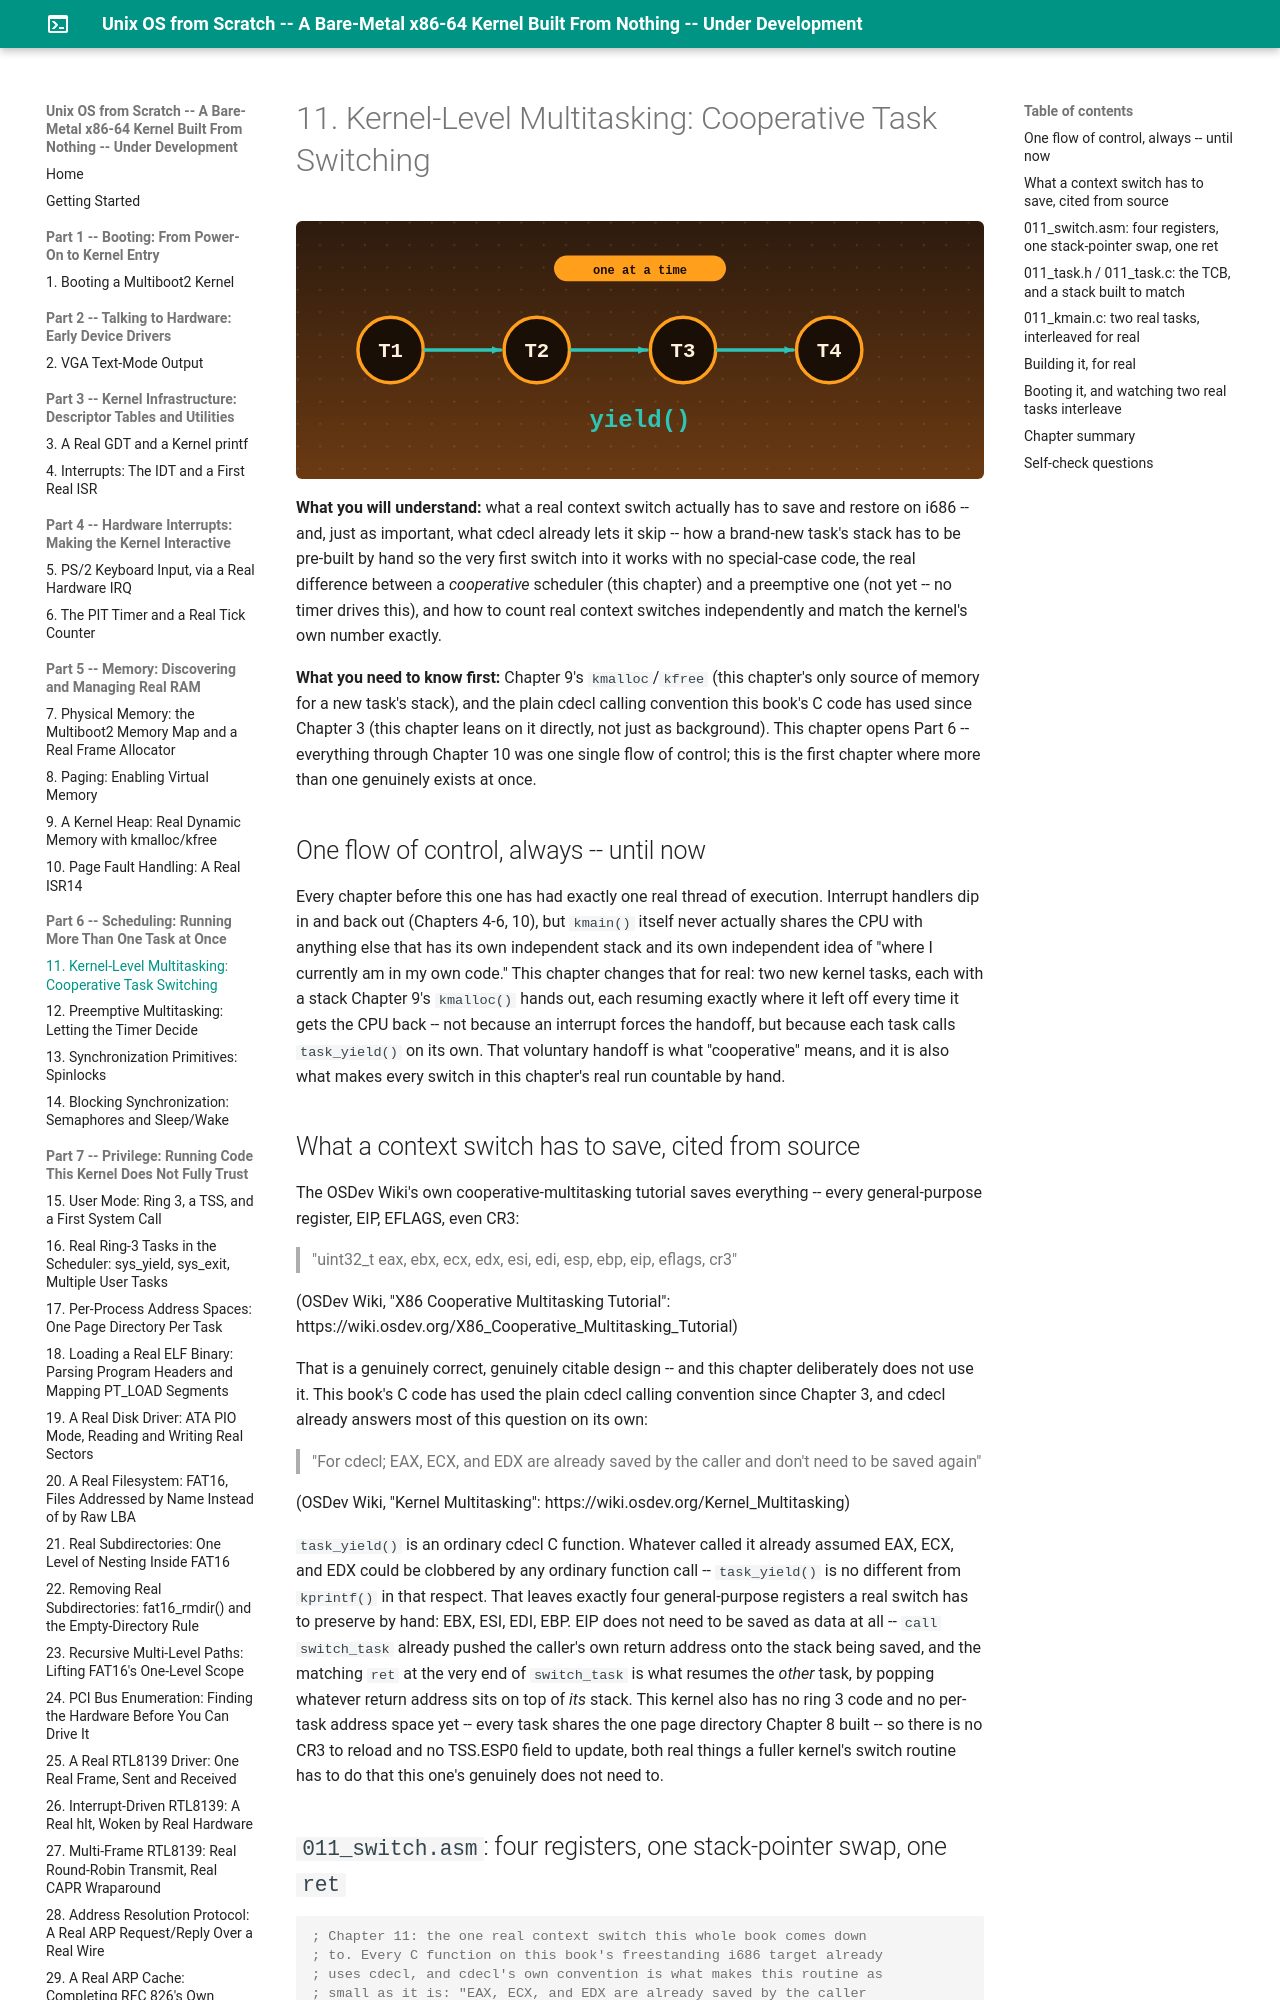

repository: MaximumBeings/unix_os_from_scratch · page: part11/11-kernel-level-multitasking-cooperative-task-switching/index.html · generator: mkdocs

# 11. Kernel-Level Multitasking: Cooperative Task Switching

**What you will understand:** what a real context switch actually has to save and restore on i686 -- and, just as important, what cdecl already lets it skip -- how a brand-new task's stack has to be pre-built by hand so the very first switch into it works with no special-case code, the real difference between a *cooperative* scheduler (this chapter) and a preemptive one (not yet -- no timer drives this), and how to count real context switches independently and match the kernel's own number exactly.

**What you need to know first:** Chapter 9's `kmalloc`/`kfree` (this chapter's only source of memory for a new task's stack), and the plain cdecl calling convention this book's C code has used since Chapter 3 (this chapter leans on it directly, not just as background). This chapter opens Part 6 -- everything through Chapter 10 was one single flow of control; this is the first chapter where more than one genuinely exists at once.

## One flow of control, always -- until now

Every chapter before this one has had exactly one real thread of execution. Interrupt handlers dip in and back out (Chapters 4-6, 10), but `kmain()` itself never actually shares the CPU with anything else that has its own independent stack and its own independent idea of "where I currently am in my own code." This chapter changes that for real: two new kernel tasks, each with a stack Chapter 9's `kmalloc()` hands out, each resuming exactly where it left off every time it gets the CPU back -- not because an interrupt forces the handoff, but because each task calls `task_yield()` on its own. That voluntary handoff is what "cooperative" means, and it is also what makes every switch in this chapter's real run countable by hand.

## What a context switch has to save, cited from source

The OSDev Wiki's own cooperative-multitasking tutorial saves everything -- every general-purpose register, EIP, EFLAGS, even CR3:

> "uint32_t eax, ebx, ecx, edx, esi, edi, esp, ebp, eip, eflags, cr3"

(OSDev Wiki, "X86 Cooperative Multitasking Tutorial": https://wiki.osdev.org/X86_Cooperative_Multitasking_Tutorial)

That is a genuinely correct, genuinely citable design -- and this chapter deliberately does not use it. This book's C code has used the plain cdecl calling convention since Chapter 3, and cdecl already answers most of this question on its own:

> "For cdecl; EAX, ECX, and EDX are already saved by the caller and don't need to be saved again"

(OSDev Wiki, "Kernel Multitasking": https://wiki.osdev.org/Kernel_Multitasking)

`task_yield()` is an ordinary cdecl C function. Whatever called it already assumed EAX, ECX, and EDX could be clobbered by any ordinary function call -- `task_yield()` is no different from `kprintf()` in that respect. That leaves exactly four general-purpose registers a real switch has to preserve by hand: EBX, ESI, EDI, EBP. EIP does not need to be saved as data at all -- `call switch_task` already pushed the caller's own return address onto the stack being saved, and the matching `ret` at the very end of `switch_task` is what resumes the *other* task, by popping whatever return address sits on top of *its* stack. This kernel also has no ring 3 code and no per-task address space yet -- every task shares the one page directory Chapter 8 built -- so there is no CR3 to reload and no TSS.ESP0 field to update, both real things a fuller kernel's switch routine has to do that this one's genuinely does not need to.
